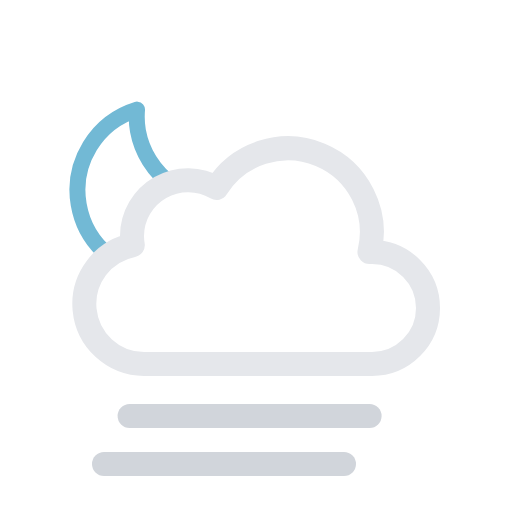
t = 0.00 s
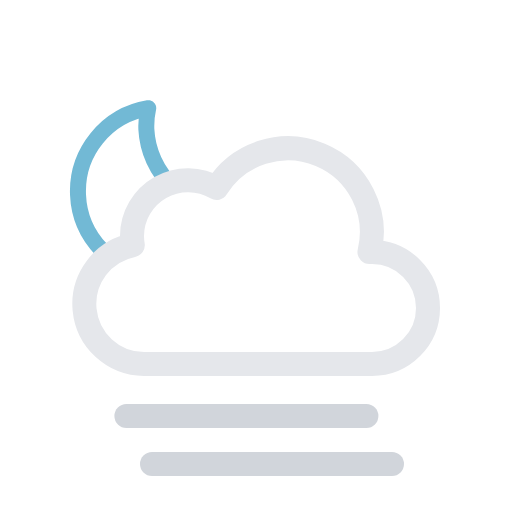
t = 1.88 s
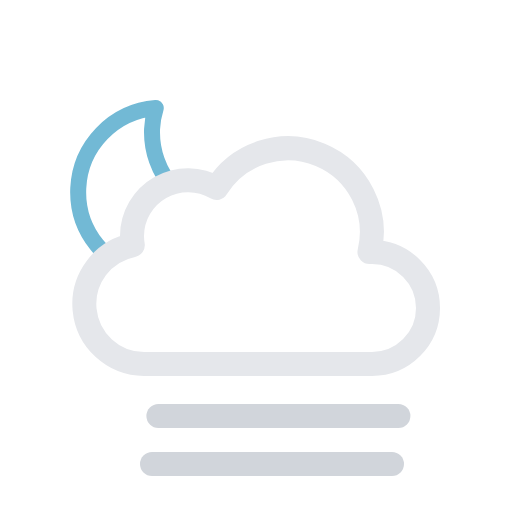
t = 3.13 s
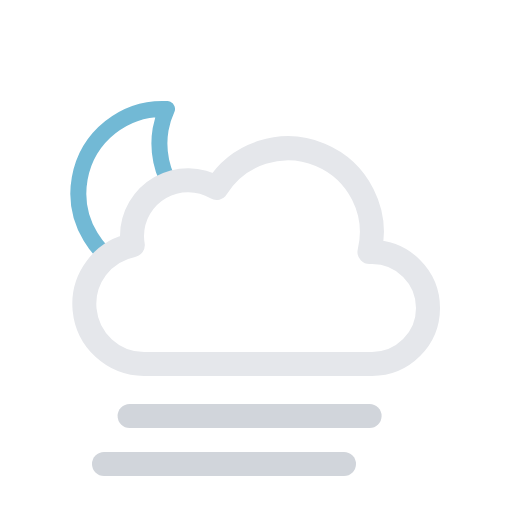
t = 5.00 s
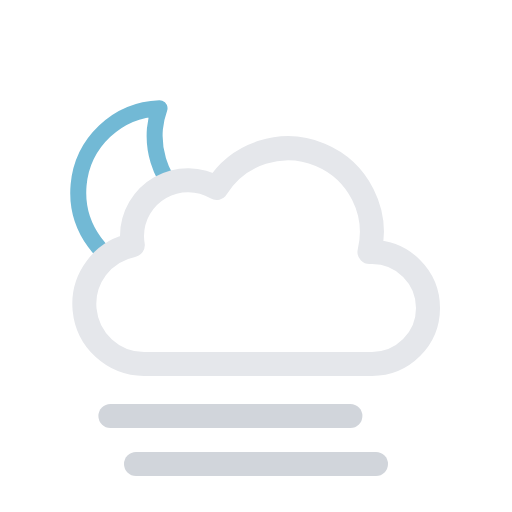
t = 6.25 s
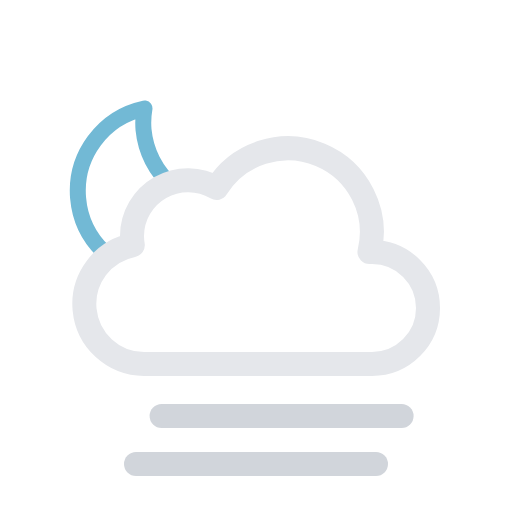
t = 8.75 s

The animated SVG that drew these frames (rendered in a browser with its animation timeline set to each time). Animation: 3 SMIL elements (animateTransform=3); one cycle of 10.00 s, repeats indefinitely.

<svg xmlns="http://www.w3.org/2000/svg" viewBox="0 0 64 64">
  <defs>
    <clipPath id="a">
      <polygon
        points="12 35 6.72 30.79 4.72 24.79 5.72 17.79 9.72 12.79 14.72 9.79 20.72 9.79 25.72 10.79 28.72 13.79 33 20 27 24 21 24 18 27 18 31 14 33 12 35"
        fill="none"
      />
    </clipPath>
  </defs>
  <g clip-path="url(#a)">
    <g>
      <path
        d="M29.33,26.68A10.61,10.61,0,0,1,18.65,16.14,10.5,10.5,0,0,1,19,13.5,10.54,10.54,0,1,0,30.5,26.61,11.48,11.48,0,0,1,29.33,26.68Z"
        fill="none"
        stroke="#72b9d5"
        stroke-linecap="round"
        stroke-linejoin="round"
        stroke-width="2"
      />
      <animateTransform
        attributeName="transform"
        type="rotate"
        values="-10 19.22 24.293;10 19.22 24.293;-10 19.22 24.293"
        dur="10s"
        repeatCount="indefinite"
      />
    </g>
  </g>
  <path
    d="M46.5,31.5l-.32,0a10.49,10.49,0,0,0-19.11-8,7,7,0,0,0-10.57,6,7.21,7.21,0,0,0,.1,1.14A7.5,7.5,0,0,0,18,45.5a4.19,4.19,0,0,0,.5,0v0h28a7,7,0,0,0,0-14Z"
    fill="none"
    stroke="#e5e7eb"
    stroke-linejoin="round"
    stroke-width="3"
  />
  <g>
    <line
      x1="17"
      y1="58"
      x2="47"
      y2="58"
      fill="none"
      stroke="#d1d5db"
      stroke-linecap="round"
      stroke-miterlimit="10"
      stroke-width="3"
    />
    <animateTransform
      attributeName="transform"
      type="translate"
      values="-4 0; 4 0; -4 0"
      dur="5s"
      begin="0s"
      repeatCount="indefinite"
    />
  </g>
  <g>
    <line
      x1="17"
      y1="52"
      x2="47"
      y2="52"
      fill="none"
      stroke="#d1d5db"
      stroke-linecap="round"
      stroke-miterlimit="10"
      stroke-width="3"
    />
    <animateTransform
      attributeName="transform"
      type="translate"
      values="-4 0; 4 0; -4 0"
      dur="5s"
      begin="-4s"
      repeatCount="indefinite"
    />
  </g>
</svg>
